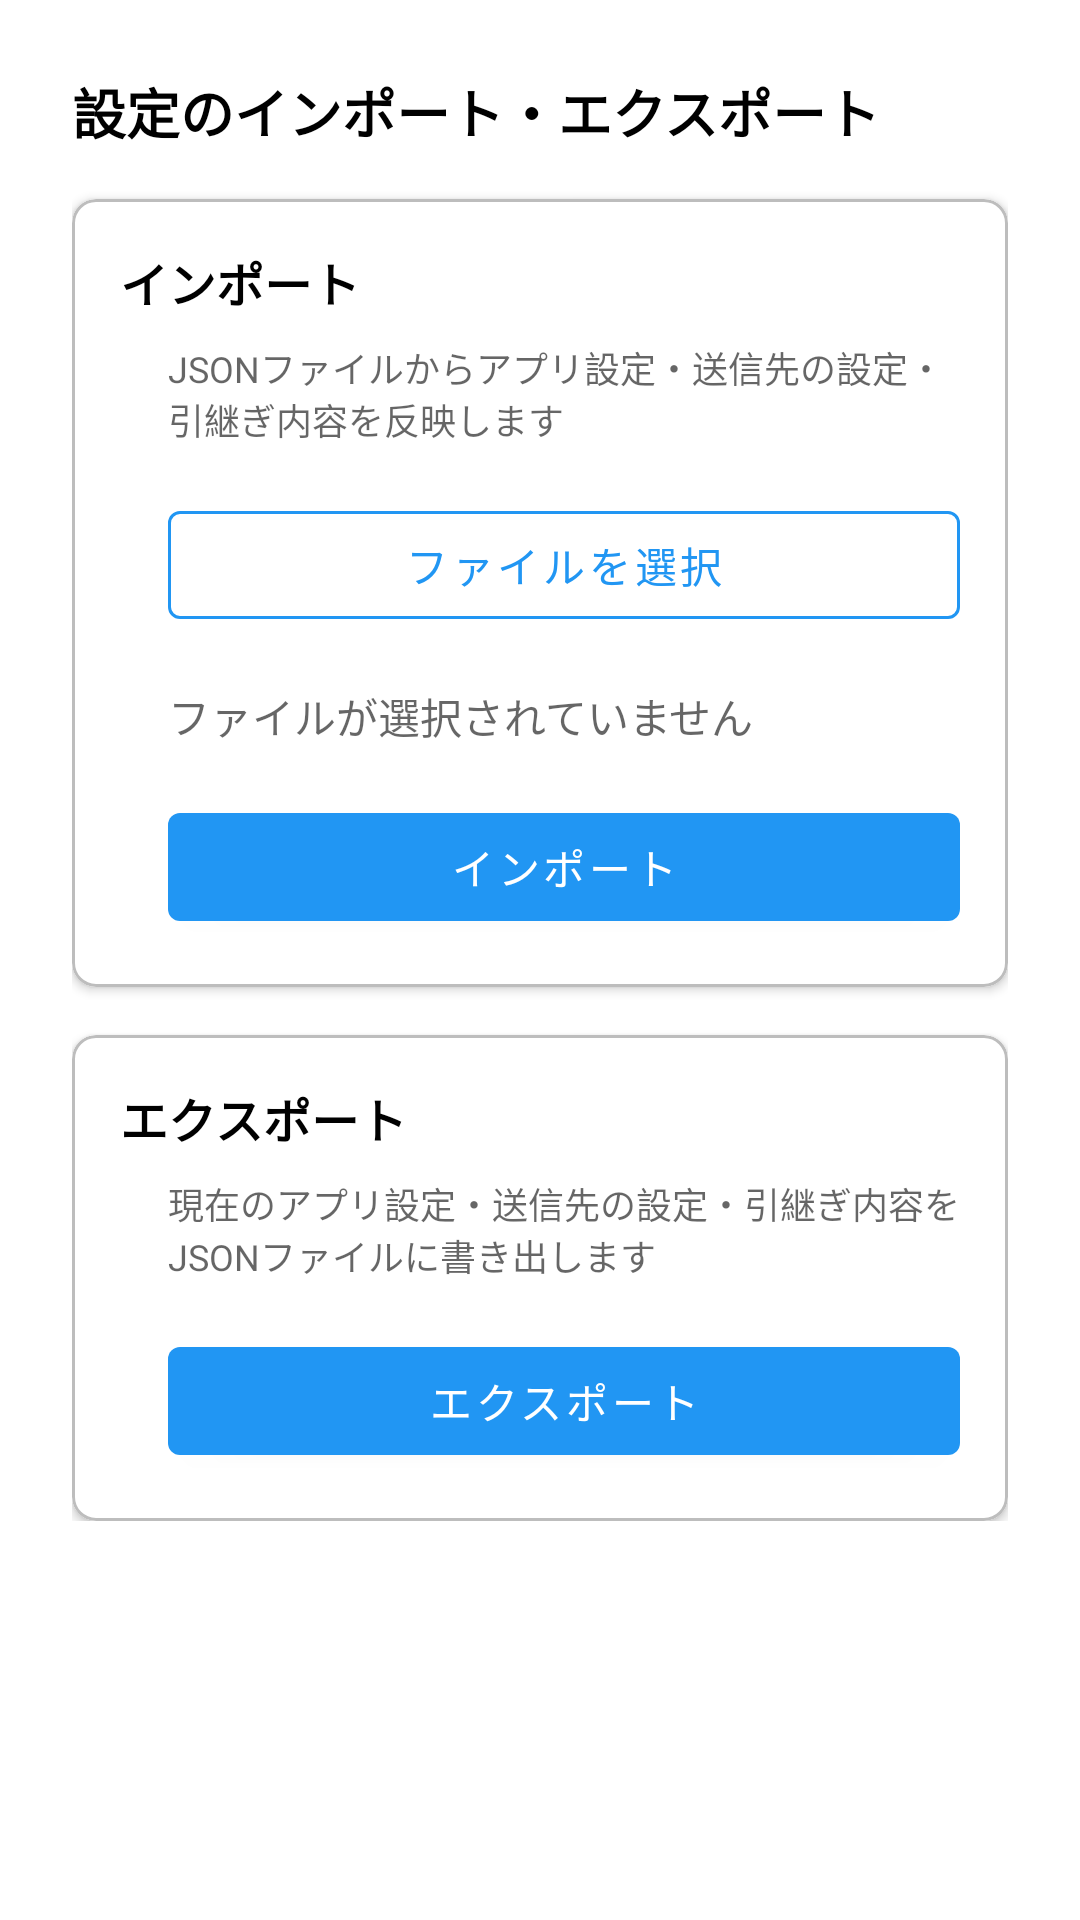

This screen was rendered from an Android layout file. Write that file and the resources it references.
<!-- AndroidManifest.xml: application theme Theme.SmsToKintone -->
<!-- res/layout/activity_settings_import_export.xml -->
<?xml version="1.0" encoding="utf-8"?>
<ScrollView xmlns:android="http://schemas.android.com/apk/res/android"
    xmlns:app="http://schemas.android.com/apk/res-auto"
    android:layout_width="match_parent"
    android:layout_height="match_parent">

    <LinearLayout
        android:layout_width="match_parent"
        android:layout_height="wrap_content"
        android:orientation="vertical"
        android:paddingStart="24dp"
        android:paddingTop="24dp"
        android:paddingEnd="24dp"
        android:paddingBottom="24dp">

        <TextView
            android:layout_width="wrap_content"
            android:layout_height="wrap_content"
            android:text="@string/title_settings_import_export"
            android:textSize="18sp"
            android:textStyle="bold"
            android:textColor="?attr/colorOnSurface" />

        <com.google.android.material.card.MaterialCardView
            style="@style/AppCard"
            android:layout_width="match_parent"
            android:layout_height="wrap_content"
            android:layout_marginTop="16dp">

            <LinearLayout
                android:layout_width="match_parent"
                android:layout_height="wrap_content"
                android:orientation="vertical"
                android:padding="16dp">

                <TextView
                    android:layout_width="wrap_content"
                    android:layout_height="wrap_content"
                    android:layout_marginBottom="8dp"
                    android:text="@string/label_settings_import_export_import"
                    android:textSize="16sp"
                    android:textStyle="bold"
                    android:textColor="?attr/colorOnSurface" />

                <LinearLayout
                    android:layout_width="match_parent"
                    android:layout_height="wrap_content"
                    android:layout_marginStart="16dp"
                    android:orientation="vertical">

                    <TextView
                        android:layout_width="match_parent"
                        android:layout_height="wrap_content"
                        android:text="@string/label_settings_import_export_import_description"
                        android:textSize="12sp"
                        android:textColor="?android:attr/textColorSecondary" />

                    <com.google.android.material.button.MaterialButton
                        android:id="@+id/btnSelectImportFile"
                        style="@style/AppButton.OutlinedButton"
                        android:layout_width="match_parent"
                        android:layout_height="wrap_content"
                        android:layout_marginTop="16dp"
                        android:text="@string/btn_settings_import_export_select_import_file" />

                    <TextView
                        android:id="@+id/tvImportPreview"
                        android:layout_width="match_parent"
                        android:layout_height="wrap_content"
                        android:layout_marginTop="16dp"
                        android:text="@string/message_settings_import_export_import_no_file"
                        android:textColor="?android:attr/textColorSecondary" />

                    <com.google.android.material.button.MaterialButton
                        android:id="@+id/btnImportSettings"
                        style="@style/AppButton.FilledButton"
                        android:layout_width="match_parent"
                        android:layout_height="wrap_content"
                        android:layout_marginTop="16dp"
                        android:text="@string/btn_settings_import_export_import_settings" />
                </LinearLayout>
            </LinearLayout>
        </com.google.android.material.card.MaterialCardView>

        <com.google.android.material.card.MaterialCardView
            style="@style/AppCard"
            android:layout_width="match_parent"
            android:layout_height="wrap_content"
            android:layout_marginTop="16dp">

            <LinearLayout
                android:layout_width="match_parent"
                android:layout_height="wrap_content"
                android:orientation="vertical"
                android:padding="16dp">

                <TextView
                    android:layout_width="wrap_content"
                    android:layout_height="wrap_content"
                    android:layout_marginBottom="8dp"
                    android:text="@string/label_settings_import_export_export"
                    android:textSize="16sp"
                    android:textStyle="bold"
                    android:textColor="?attr/colorOnSurface" />

                <LinearLayout
                    android:layout_width="match_parent"
                    android:layout_height="wrap_content"
                    android:layout_marginStart="16dp"
                    android:orientation="vertical">

                    <TextView
                        android:layout_width="match_parent"
                        android:layout_height="wrap_content"
                        android:text="@string/label_settings_import_export_export_description"
                        android:textSize="12sp"
                        android:textColor="?android:attr/textColorSecondary" />

                    <com.google.android.material.button.MaterialButton
                        android:id="@+id/btnExportSettings"
                        style="@style/AppButton.FilledButton"
                        android:layout_width="match_parent"
                        android:layout_height="wrap_content"
                        android:layout_marginTop="16dp"
                        android:text="@string/btn_settings_import_export_export_settings" />
                </LinearLayout>
            </LinearLayout>
        </com.google.android.material.card.MaterialCardView>

    </LinearLayout>
</ScrollView>
<!-- resources referenced by this layout -->
<resources>
  <string name="btn_settings_import_export_export_settings">エクスポート</string>
  <string name="btn_settings_import_export_import_settings">インポート</string>
  <string name="btn_settings_import_export_select_import_file">ファイルを選択</string>
  <string name="label_settings_import_export_export">エクスポート</string>
  <string name="label_settings_import_export_export_description">現在のアプリ設定・送信先の設定・引継ぎ内容をJSONファイルに書き出します</string>
  <string name="label_settings_import_export_import">インポート</string>
  <string name="label_settings_import_export_import_description">JSONファイルからアプリ設定・送信先の設定・引継ぎ内容を反映します</string>
  <string name="message_settings_import_export_import_no_file">ファイルが選択されていません</string>
  <string name="title_settings_import_export">設定のインポート・エクスポート</string>
  <style name="AppButton.FilledButton" parent="Widget.MaterialComponents.Button">
          <item name="android:disabledAlpha">0.5</item>
      </style>
  <style name="AppButton.OutlinedButton" parent="Widget.MaterialComponents.Button.OutlinedButton">
          <item name="strokeColor">@color/button_stroke_color</item>
          <item name="android:disabledAlpha">0.5</item>
      </style>
  <style name="AppCard" parent="Widget.MaterialComponents.CardView">
          <item name="cardElevation">2dp</item>
          <item name="cardCornerRadius">8dp</item>
          <item name="strokeWidth">1dp</item>
          <item name="strokeColor">@color/log_divider</item>
      </style>
  <style name="Theme.SmsToKintone" parent="Theme.MaterialComponents.DayNight.NoActionBar">
          <item name="colorPrimary">@color/blue_500</item>
          <item name="colorPrimaryVariant">@color/blue_700</item>
          <item name="colorPrimaryDark">@color/blue_700</item>
          <item name="colorOnPrimary">@color/white</item>
          <item name="colorSecondary">@color/teal_200</item>
          <item name="colorSecondaryVariant">@color/teal_700</item>
          <item name="colorOnSecondary">@color/black</item>
          <item name="textInputStyle">@style/Widget.MaterialComponents.TextInputLayout.OutlinedBox</item>
      </style>
  <color name="log_divider">#BDBDBD</color>
  <color name="blue_500">#2196F3</color>
  <color name="blue_700">#1976D2</color>
  <color name="white">#FFFFFFFF</color>
  <color name="teal_200">#03DAC5</color>
  <color name="teal_700">#018786</color>
  <color name="black">#FF000000</color>
</resources>
